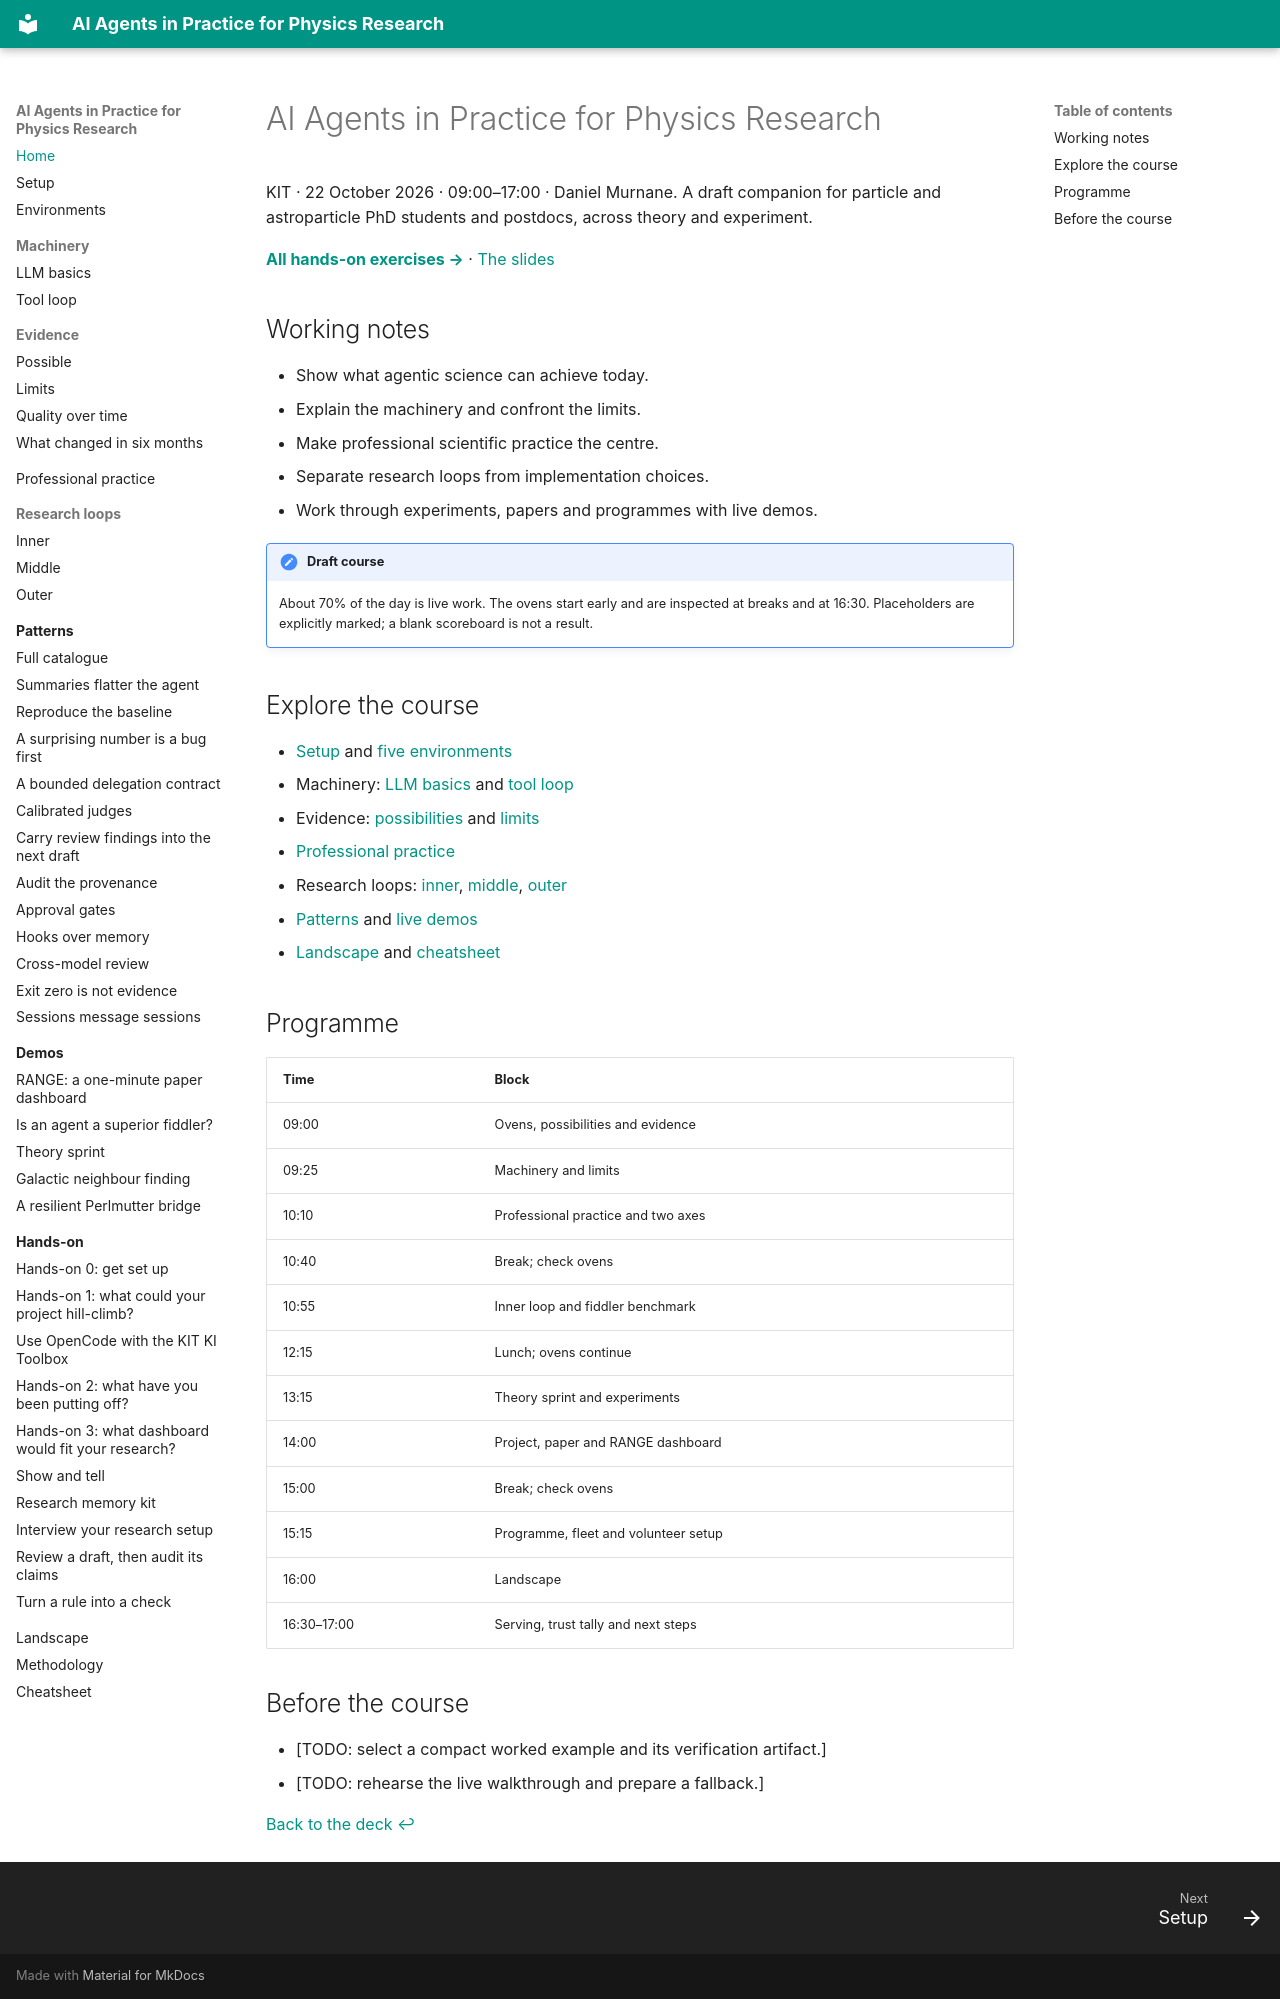

repository: murnanedaniel/ai-agents-physics-research · page: index.html · generator: mkdocs

# AI Agents in Practice for Physics Research

KIT · 22 October 2026 · 09:00–17:00 · Daniel Murnane. A draft companion for particle and astroparticle PhD students and postdocs, across theory and experiment.

**[All hands-on exercises →](exercises/index.md)** · [The slides](../)

## Working notes

- Show what agentic science can achieve today.
- Explain the machinery and confront the limits.
- Make professional scientific practice the centre.
- Separate research loops from implementation choices.
- Work through experiments, papers and programmes with live demos.

!!! note "Draft course"
    About 70% of the day is live work. The ovens start early and are inspected at breaks and at 16:30. Placeholders are explicitly marked; a blank scoreboard is not a result.

## Explore the course

- [Setup](setup.md) and [five environments](environments.md)
- Machinery: [LLM basics](machinery/llm-basics.md) and [tool loop](machinery/tool-loop.md)
- Evidence: [possibilities](evidence/possible.md) and [limits](evidence/limits.md)
- [Professional practice](professional/index.md)
- Research loops: [inner](loops/inner.md), [middle](loops/middle.md), [outer](loops/outer.md)
- [Patterns](patterns/index.md) and [live demos](demos/index.md)
- [Landscape](landscape.md) and [cheatsheet](cheatsheet.md)

## Programme

| Time | Block |
| --- | --- |
| 09:00 | Ovens, possibilities and evidence |
| 09:25 | Machinery and limits |
| 10:10 | Professional practice and two axes |
| 10:40 | Break; check ovens |
| 10:55 | Inner loop and fiddler benchmark |
| 12:15 | Lunch; ovens continue |
| 13:15 | Theory sprint and experiments |
| 14:00 | Project, paper and RANGE dashboard |
| 15:00 | Break; check ovens |
| 15:15 | Programme, fleet and volunteer setup |
| 16:00 | Landscape |
| 16:30–17:00 | Serving, trust tally and next steps |

## Before the course

- [TODO: select a compact worked example and its verification artifact.]
- [TODO: rehearse the live walkthrough and prepare a fallback.]

[Back to the deck ↩](../?scene=title)
